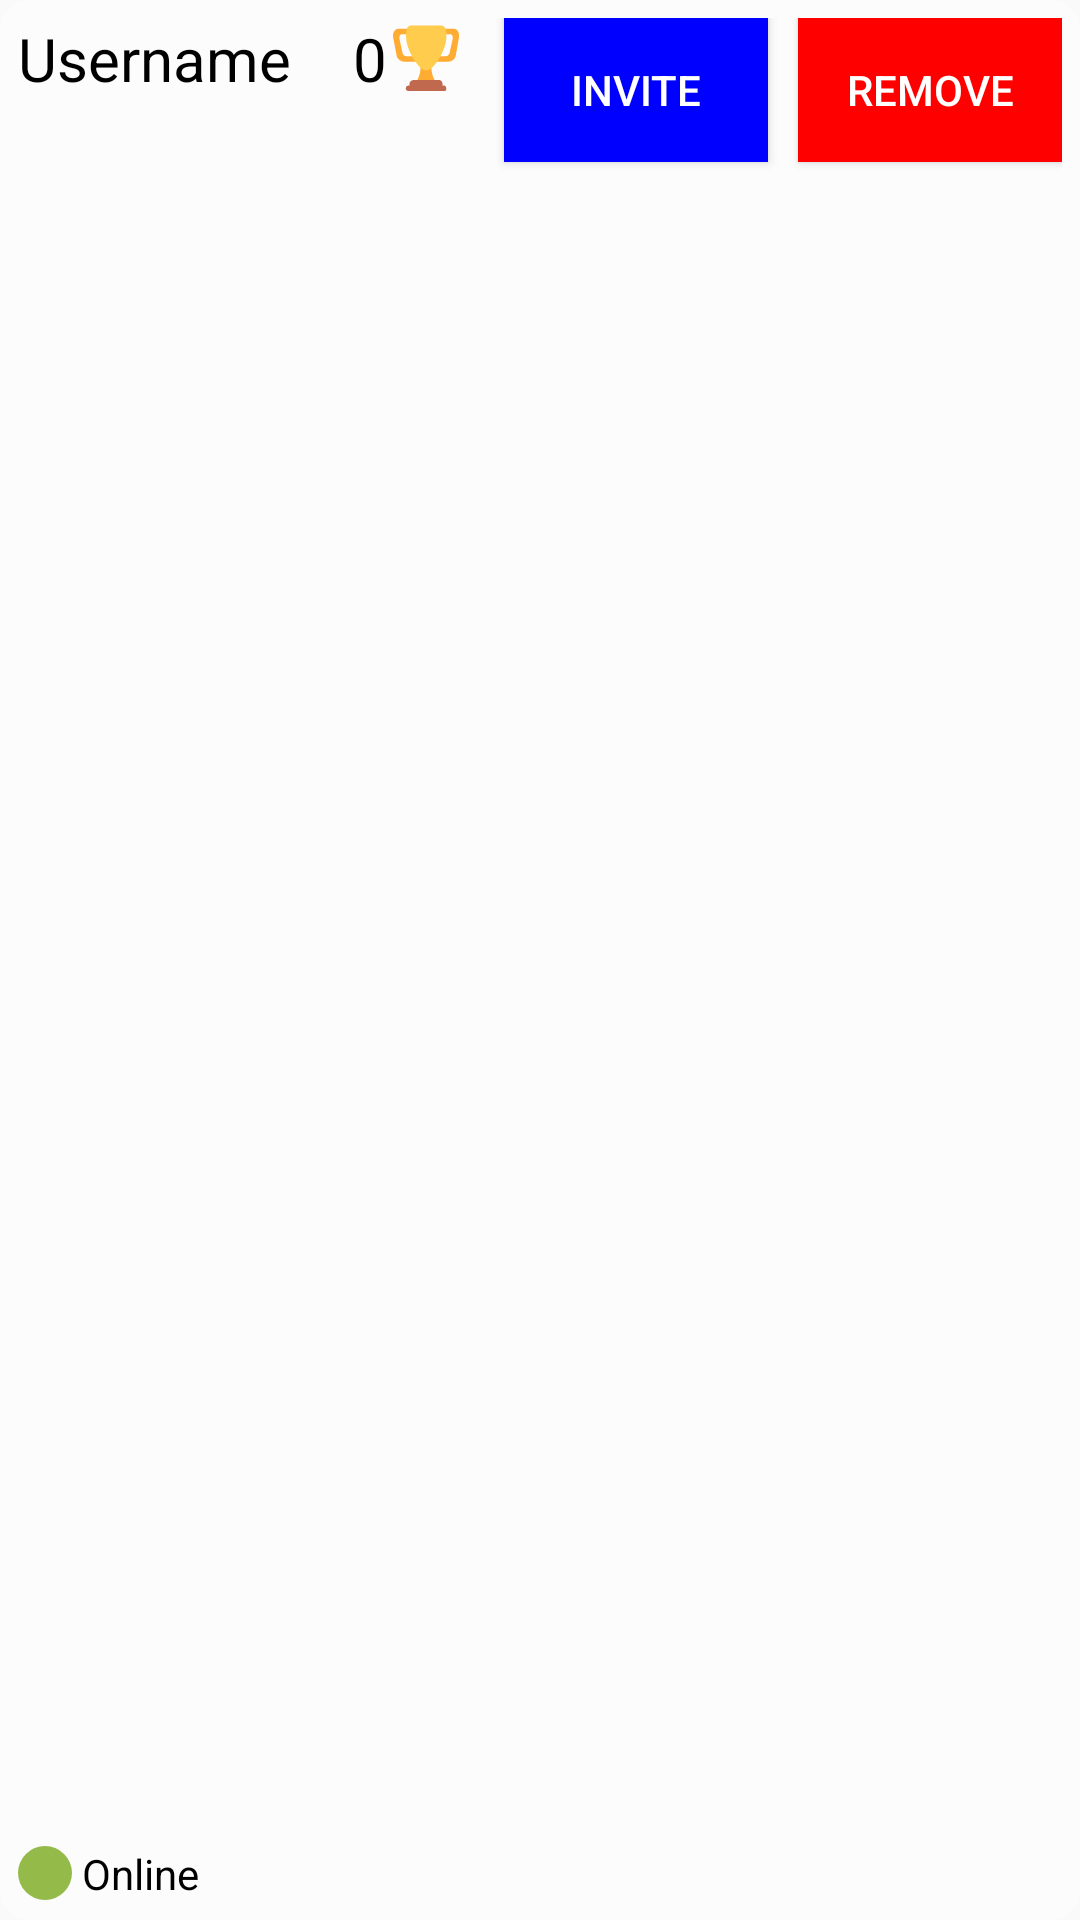

Layout XML and referenced resources for this Android screen:
<!-- AndroidManifest.xml: application theme Theme.Damka -->
<!-- res/layout/friend_item.xml -->
<?xml version="1.0" encoding="utf-8"?>
<androidx.constraintlayout.widget.ConstraintLayout xmlns:android="http://schemas.android.com/apk/res/android"
    xmlns:app="http://schemas.android.com/apk/res-auto"
    xmlns:tools="http://schemas.android.com/tools"
    android:layout_width="match_parent"
    android:layout_height="wrap_content"
    android:orientation="vertical"
    android:background="@drawable/friend_element_background"
    >

    <TextView
        android:id="@+id/nameTextView"
        android:layout_width="wrap_content"
        android:layout_height="wrap_content"
        android:text="@string/username"
        android:textSize="20sp"
        android:textColor="@color/black"
        app:layout_constraintStart_toStartOf="parent"
        app:layout_constraintTop_toTopOf="parent" />

    <TextView
        android:id="@+id/ratingTextView"
        android:layout_width="wrap_content"
        android:layout_height="wrap_content"
        android:paddingEnd="15dp"
        android:drawablePadding="2dp"
        android:text="@string/no_rating"
        android:textColor="@color/black"
        android:textSize="20sp"
        android:visibility="visible"
        app:drawableEndCompat="@drawable/ic_trophy_small"
        app:layout_constraintEnd_toStartOf="@+id/game_invite_friend_button"
        app:layout_constraintTop_toTopOf="parent" />

    <TextView
        android:id="@+id/onlineStateTextView"
        android:layout_width="wrap_content"
        android:layout_height="wrap_content"
        android:text=" Online"
        android:textColor="@color/black"
        app:layout_constraintStart_toStartOf="parent"
        app:layout_constraintBottom_toBottomOf="parent"
        app:drawableStartCompat="@drawable/online_state_circle" />

    <Button
        android:id="@+id/game_invite_friend_button"
        android:background="@color/blue"
        android:textColor="@color/white"
        android:layout_marginEnd="10dp"
        android:layout_width="wrap_content"
        android:layout_height="wrap_content"
        android:text="@string/invite_to_play"
        app:layout_constraintEnd_toStartOf="@id/remove_friend_button"
        app:layout_constraintTop_toTopOf="parent"
        />

    <Button
        android:id="@+id/remove_friend_button"
        android:background="@color/red"
        android:textColor="@color/white"
        android:layout_width="wrap_content"
        android:layout_height="wrap_content"
        android:text="remove"
        app:layout_constraintEnd_toEndOf="parent"
        app:layout_constraintTop_toTopOf="parent" />

</androidx.constraintlayout.widget.ConstraintLayout>
<!-- resources referenced by this layout -->
<resources>
  <color name="black">#FF000000</color>
  <color name="blue">#0000FF</color>
  <color name="red">#FF0000</color>
  <color name="white">#FFFFFFFF</color>
  <!-- drawable friend_element_background (drawable) -->
  <?xml version="1.0" encoding="utf-8"?>
  <shape xmlns:android="http://schemas.android.com/apk/res/android"
      android:shape="rectangle">
  
      <solid android:color="#80FFFFFF" />
  
      <corners android:radius="10dp" />
  
      <padding
      android:left="6dp"
      android:top="6dp"
      android:right="6dp"
      android:bottom="6dp" />
  </shape>
  <!-- drawable ic_trophy_small (drawable) -->
  <vector android:height="22dp" android:viewportHeight="36"
      android:viewportWidth="36" android:width="22dp" xmlns:android="http://schemas.android.com/apk/res/android">
      <path android:fillColor="#FFAC33" android:pathData="M5.123,5h6C12.227,5 13,4.896 13,6L13,4c0,-1.104 -0.773,-2 -1.877,-2h-8c-2,0 -3.583,2.125 -3,5c0,0 1.791,9.375 1.917,9.958C2.373,18.5 4.164,20 6.081,20h6.958c1.105,0 -0.039,-1.896 -0.039,-3v-2c0,1.104 -0.773,2 -1.877,2h-4c-1.104,0 -1.833,-1.042 -2,-2S3.539,7.667 3.539,7.667C3.206,5.75 4.018,5 5.123,5zM30.935,5h-6C23.831,5 22,4.896 22,6L22,4c0,-1.104 1.831,-2 2.935,-2h8c2,0 3.584,2.125 3,5c0,0 -1.633,9.419 -1.771,10c-0.354,1.5 -2.042,3 -4,3h-7.146C21.914,20 22,18.104 22,17v-2c0,1.104 1.831,2 2.935,2h4c1.104,0 1.834,-1.042 2,-2s1.584,-7.333 1.584,-7.333C32.851,5.75 32.04,5 30.935,5zM20.832,22c0,-6.958 -2.709,0 -2.709,0s-3,-6.958 -3,0s-3.291,10 -3.291,10h12.292c-0.001,0 -3.292,-3.042 -3.292,-10z"/>
      <path android:fillColor="#FFCC4D" android:pathData="M29.123,6.577c0,6.775 -6.77,18.192 -11,18.192c-4.231,0 -11,-11.417 -11,-18.192c0,-5.195 1,-6.319 3,-6.319c1.374,0 6.025,-0.027 8,-0.027l7,-0.001c2.917,-0.001 4,0.684 4,6.347z"/>
      <path android:fillColor="#C1694F" android:pathData="M27,33c0,1.104 0.227,2 -0.877,2h-16C9.018,35 9,34.104 9,33v-1c0,-1.104 1.164,-2 2.206,-2h13.917c1.042,0 1.877,0.896 1.877,2v1z"/>
      <path android:fillColor="#C1694F" android:pathData="M29,34.625c0,0.76 0.165,1.375 -1.252,1.375H8.498C7.206,36 7,35.385 7,34.625v-0.25C7,33.615 7.738,33 8.498,33h19.25c0.759,0 1.252,0.615 1.252,1.375v0.25z"/>
  </vector>
  <!-- drawable online_state_circle (drawable) -->
  <?xml version="1.0" encoding="utf-8"?>
  <shape xmlns:android="http://schemas.android.com/apk/res/android"
      android:shape="oval">
      <solid android:color="@color/online_color" />
      
      <size android:width="18dp"
          android:height="18dp" />
  </shape>
  <string name="invite_to_play">Invite</string>
  <string name="no_rating">0</string>
  <string name="username">Username</string>
  <style name="Theme.Damka" parent="Theme.AppCompat.Light.NoActionBar">
          
          <item name="colorPrimary">@color/purple_500</item>
          <item name="colorPrimaryVariant">@color/purple_700</item>
          <item name="colorOnPrimary">@color/white</item>
          
          <item name="colorSecondary">@color/teal_200</item>
          <item name="colorSecondaryVariant">@color/teal_700</item>
          <item name="colorOnSecondary">@color/black</item>
          
          <item name="android:statusBarColor">@color/black</item>
          
      </style>
  <color name="online_color">#94BA49</color>
  <color name="purple_500">#FF6200EE</color>
  <color name="purple_700">#FF3700B3</color>
  <color name="teal_200">#FF03DAC5</color>
  <color name="teal_700">#FF018786</color>
</resources>
